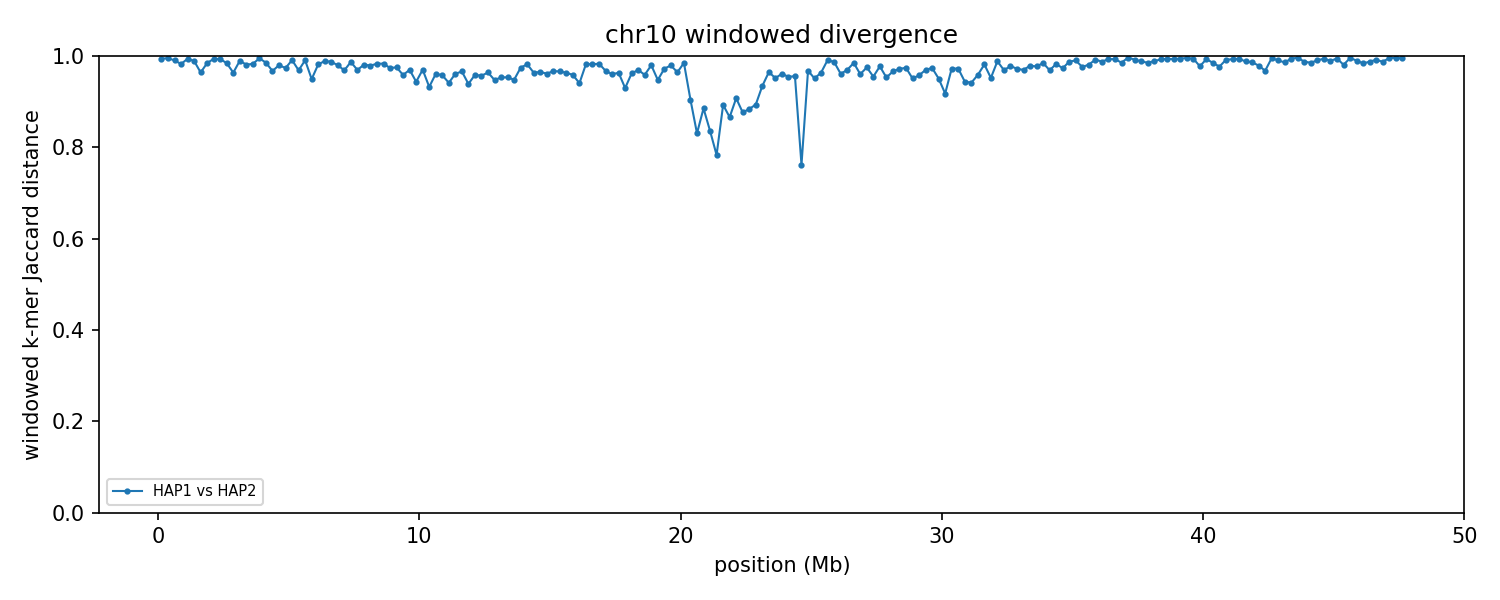

Source data for this figure (header and first rows):
group	win_start	win_end	unit_a	unit_b	hap_a	hap_b	chrom_a	chrom_b	kmers_a	kmers_b	shared	union	jaccard_distance
chr10	1	250000	HAP1_chr10	HAP2_chr10	HAP1	HAP2	10	10	194231	31566	1324	224473	0.9941
chr10	250001	500000	HAP1_chr10	HAP2_chr10	HAP1	HAP2	10	10	199036	39522	1176	237382	0.995
chr10	500001	750000	HAP1_chr10	HAP2_chr10	HAP1	HAP2	10	10	223418	39537	2470	260485	0.9905
chr10	750001	1000000	HAP1_chr10	HAP2_chr10	HAP1	HAP2	10	10	208659	156892	6330	359221	0.9824
chr10	1000001	1250000	HAP1_chr10	HAP2_chr10	HAP1	HAP2	10	10	230392	209161	2621	436932	0.994
chr10	1250001	1500000	HAP1_chr10	HAP2_chr10	HAP1	HAP2	10	10	218136	206461	4568	420029	0.9891
chr10	1500001	1750000	HAP1_chr10	HAP2_chr10	HAP1	HAP2	10	10	214686	198391	14379	398698	0.9639
chr10	1750001	2000000	HAP1_chr10	HAP2_chr10	HAP1	HAP2	10	10	225314	217758	6696	436376	0.9847
chr10	2000001	2250000	HAP1_chr10	HAP2_chr10	HAP1	HAP2	10	10	211959	227737	2775	436921	0.9936
chr10	2250001	2500000	HAP1_chr10	HAP2_chr10	HAP1	HAP2	10	10	206806	223079	2826	427059	0.9934
chr10	2500001	2750000	HAP1_chr10	HAP2_chr10	HAP1	HAP2	10	10	229052	214755	6931	436876	0.9841
chr10	2750001	3000000	HAP1_chr10	HAP2_chr10	HAP1	HAP2	10	10	190749	214683	14249	391183	0.9636
chr10	3000001	3250000	HAP1_chr10	HAP2_chr10	HAP1	HAP2	10	10	218715	209989	4363	424341	0.9897
chr10	3250001	3500000	HAP1_chr10	HAP2_chr10	HAP1	HAP2	10	10	214685	216871	8081	423475	0.9809
chr10	3500001	3750000	HAP1_chr10	HAP2_chr10	HAP1	HAP2	10	10	217521	206450	7126	416845	0.9829
chr10	3750001	4000000	HAP1_chr10	HAP2_chr10	HAP1	HAP2	10	10	228940	215131	2282	441789	0.9948
chr10	4000001	4250000	HAP1_chr10	HAP2_chr10	HAP1	HAP2	10	10	228738	229899	6598	452039	0.9854
chr10	4250001	4500000	HAP1_chr10	HAP2_chr10	HAP1	HAP2	10	10	222102	221140	14121	429121	0.9671
chr10	4500001	4750000	HAP1_chr10	HAP2_chr10	HAP1	HAP2	10	10	199633	218244	8209	409668	0.98
chr10	4750001	5000000	HAP1_chr10	HAP2_chr10	HAP1	HAP2	10	10	199198	212886	10592	401492	0.9736
chr10	5000001	5250000	HAP1_chr10	HAP2_chr10	HAP1	HAP2	10	10	196154	227036	3756	419434	0.991
chr10	5250001	5500000	HAP1_chr10	HAP2_chr10	HAP1	HAP2	10	10	198381	219280	12689	404972	0.9687
chr10	5500001	5750000	HAP1_chr10	HAP2_chr10	HAP1	HAP2	10	10	193089	241205	4029	430265	0.9906
chr10	5750001	6000000	HAP1_chr10	HAP2_chr10	HAP1	HAP2	10	10	190588	193201	18489	365300	0.9494
chr10	6000001	6250000	HAP1_chr10	HAP2_chr10	HAP1	HAP2	10	10	208336	209099	7575	409860	0.9815
chr10	6250001	6500000	HAP1_chr10	HAP2_chr10	HAP1	HAP2	10	10	224312	197008	4569	416751	0.989
chr10	6500001	6750000	HAP1_chr10	HAP2_chr10	HAP1	HAP2	10	10	215115	196435	5151	406399	0.9873
chr10	6750001	7000000	HAP1_chr10	HAP2_chr10	HAP1	HAP2	10	10	216914	198975	8273	407616	0.9797
chr10	7000001	7250000	HAP1_chr10	HAP2_chr10	HAP1	HAP2	10	10	222221	183936	12360	393797	0.9686
chr10	7250001	7500000	HAP1_chr10	HAP2_chr10	HAP1	HAP2	10	10	208843	216029	5463	419409	0.987
chr10	7500001	7750000	HAP1_chr10	HAP2_chr10	HAP1	HAP2	10	10	203113	206431	12177	397367	0.9694
chr10	7750001	8000000	HAP1_chr10	HAP2_chr10	HAP1	HAP2	10	10	205495	223884	8016	421363	0.981
chr10	8000001	8250000	HAP1_chr10	HAP2_chr10	HAP1	HAP2	10	10	189770	214049	8303	395516	0.979
chr10	8250001	8500000	HAP1_chr10	HAP2_chr10	HAP1	HAP2	10	10	201909	217222	7001	412130	0.983
chr10	8500001	8750000	HAP1_chr10	HAP2_chr10	HAP1	HAP2	10	10	209331	227174	7133	429372	0.9834
chr10	8750001	9000000	HAP1_chr10	HAP2_chr10	HAP1	HAP2	10	10	207742	203878	10535	401085	0.9737
chr10	9000001	9250000	HAP1_chr10	HAP2_chr10	HAP1	HAP2	10	10	188433	209629	9659	388403	0.9751
chr10	9250001	9500000	HAP1_chr10	HAP2_chr10	HAP1	HAP2	10	10	212337	189994	16069	386262	0.9584
chr10	9500001	9750000	HAP1_chr10	HAP2_chr10	HAP1	HAP2	10	10	181552	197245	11151	367646	0.9697
chr10	9750001	10000000	HAP1_chr10	HAP2_chr10	HAP1	HAP2	10	10	200093	198284	21247	377130	0.9437
chr10	10000001	10250000	HAP1_chr10	HAP2_chr10	HAP1	HAP2	10	10	185196	195765	11148	369813	0.9699
chr10	10250001	10500000	HAP1_chr10	HAP2_chr10	HAP1	HAP2	10	10	186257	200190	24490	361957	0.9323
chr10	10500001	10750000	HAP1_chr10	HAP2_chr10	HAP1	HAP2	10	10	208199	216444	15961	408682	0.9609
chr10	10750001	11000000	HAP1_chr10	HAP2_chr10	HAP1	HAP2	10	10	210330	208992	16928	402394	0.9579
chr10	11000001	11250000	HAP1_chr10	HAP2_chr10	HAP1	HAP2	10	10	165718	214651	21122	359247	0.9412
chr10	11250001	11500000	HAP1_chr10	HAP2_chr10	HAP1	HAP2	10	10	183487	189035	13954	358568	0.9611
chr10	11500001	11750000	HAP1_chr10	HAP2_chr10	HAP1	HAP2	10	10	199609	204102	13247	390464	0.9661
chr10	11750001	12000000	HAP1_chr10	HAP2_chr10	HAP1	HAP2	10	10	179795	175208	20441	334562	0.9389
chr10	12000001	12250000	HAP1_chr10	HAP2_chr10	HAP1	HAP2	10	10	204432	196786	15945	385273	0.9586
chr10	12250001	12500000	HAP1_chr10	HAP2_chr10	HAP1	HAP2	10	10	207113	203733	17017	393829	0.9568
chr10	12500001	12750000	HAP1_chr10	HAP2_chr10	HAP1	HAP2	10	10	193619	212602	14156	392065	0.9639
chr10	12750001	13000000	HAP1_chr10	HAP2_chr10	HAP1	HAP2	10	10	197810	174279	18594	353495	0.9474
chr10	13000001	13250000	HAP1_chr10	HAP2_chr10	HAP1	HAP2	10	10	206262	185568	17575	374255	0.953
chr10	13250001	13500000	HAP1_chr10	HAP2_chr10	HAP1	HAP2	10	10	169731	194854	16259	348326	0.9533
chr10	13500001	13750000	HAP1_chr10	HAP2_chr10	HAP1	HAP2	10	10	195027	218738	20460	393305	0.948
chr10	13750001	14000000	HAP1_chr10	HAP2_chr10	HAP1	HAP2	10	10	203369	191420	9869	384920	0.9744
chr10	14000001	14250000	HAP1_chr10	HAP2_chr10	HAP1	HAP2	10	10	207238	198907	7210	398935	0.9819
chr10	14250001	14500000	HAP1_chr10	HAP2_chr10	HAP1	HAP2	10	10	203620	193666	14008	383278	0.9635
chr10	14500001	14750000	HAP1_chr10	HAP2_chr10	HAP1	HAP2	10	10	179171	206042	13035	372178	0.965
chr10	14750001	15000000	HAP1_chr10	HAP2_chr10	HAP1	HAP2	10	10	205031	176153	14182	367002	0.9614
... 131 more rows
